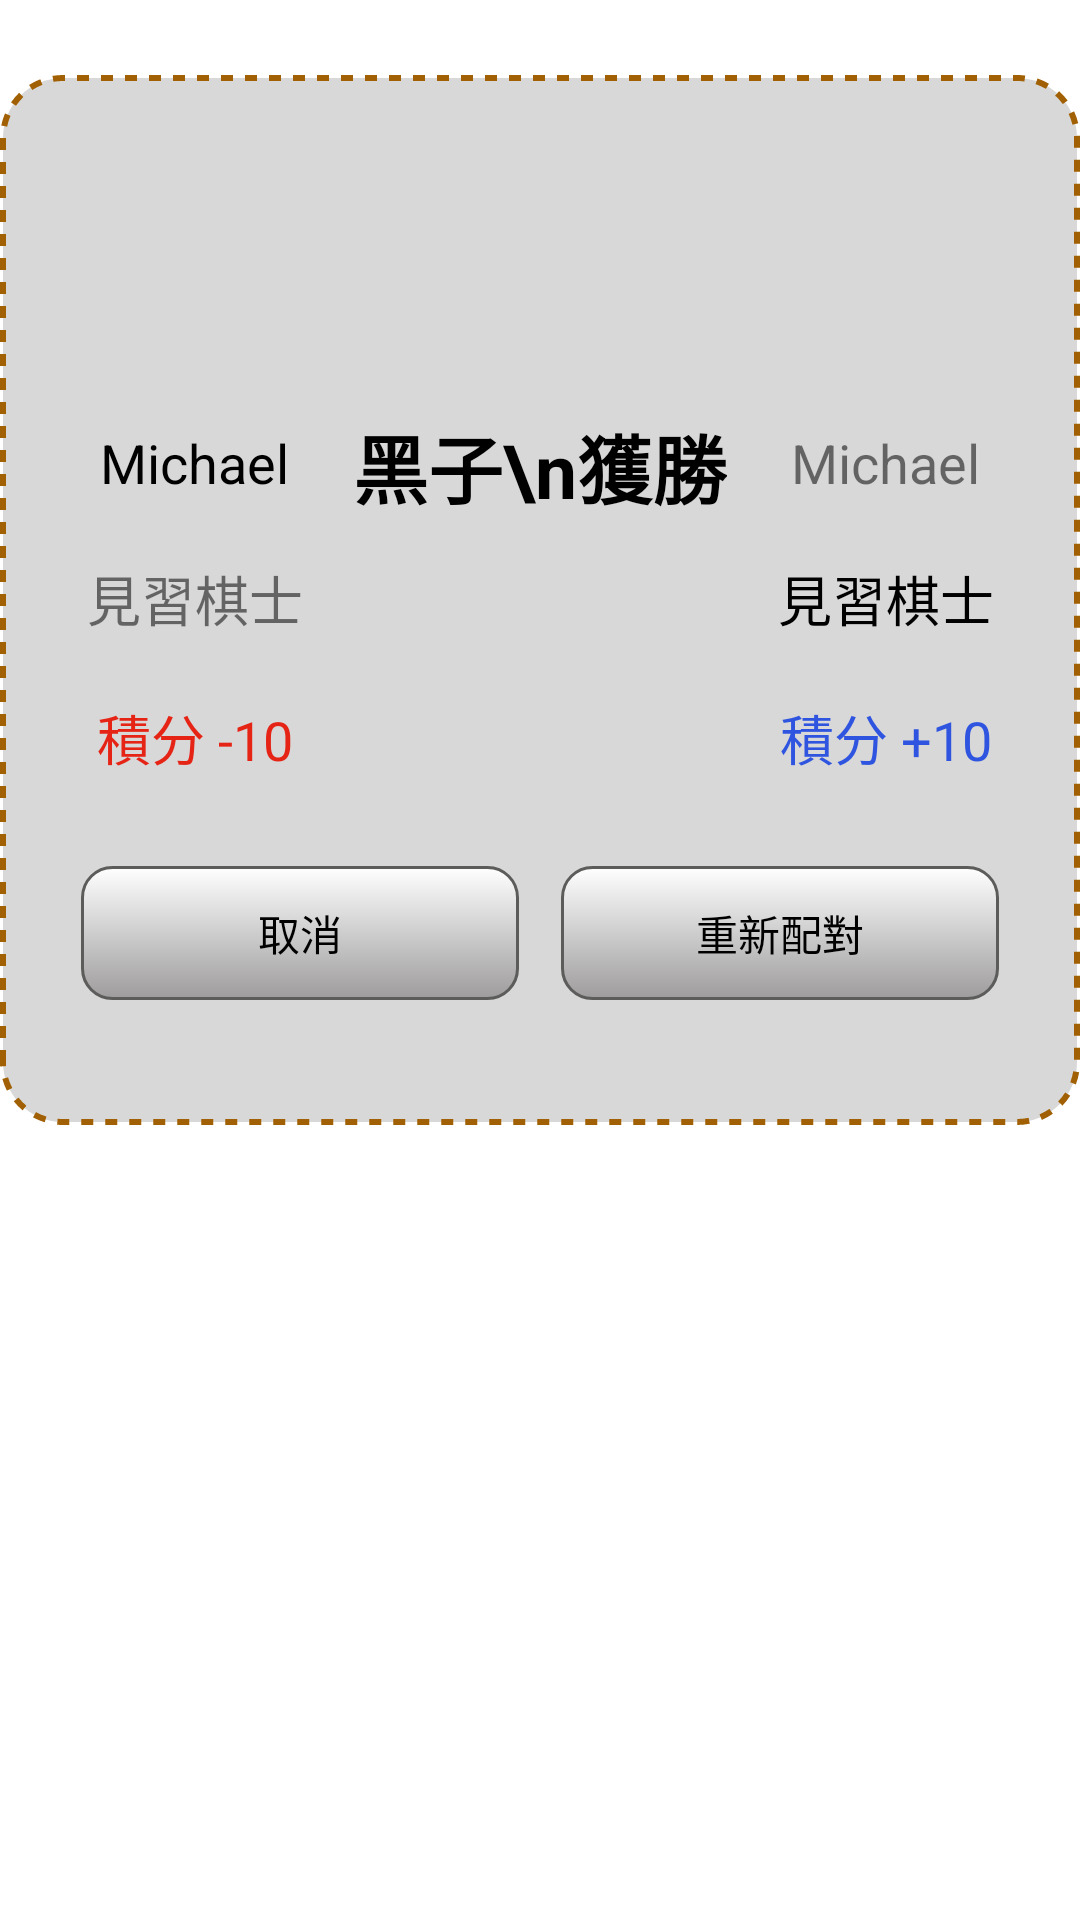

Reconstruct the res/layout file that produces this screen, plus the resources it refers to.
<!-- AndroidManifest.xml: application theme Theme.FiveChessmanGame -->
<!-- res/layout/dialog_game_over_layout.xml -->
<?xml version="1.0" encoding="utf-8"?>
<androidx.constraintlayout.widget.ConstraintLayout xmlns:android="http://schemas.android.com/apk/res/android"
    xmlns:app="http://schemas.android.com/apk/res-auto"
    android:layout_width="400dp"
    android:layout_height="wrap_content">


    <androidx.constraintlayout.widget.ConstraintLayout
        android:layout_width="match_parent"
        android:layout_height="350dp"
        android:layout_marginTop="25dp"
        android:background="@drawable/dialog_bg"
        app:layout_constraintTop_toTopOf="@id/logo">


        <ImageView
            android:id="@+id/user1"
            android:layout_width="70dp"
            android:layout_height="70dp"
            android:layout_marginTop="15dp"
            android:src="@drawable/user"
            app:layout_constraintLeft_toLeftOf="parent"
            app:layout_constraintRight_toLeftOf="@id/result"
            app:layout_constraintTop_toTopOf="parent" />

        <TextView
            android:id="@+id/result"
            android:layout_width="wrap_content"
            android:layout_height="wrap_content"
            android:text="黑子\n獲勝"
            android:textColor="@color/black"
            android:textSize="25dp"
            android:textStyle="bold"
            app:layout_constraintBottom_toBottomOf="@id/user1_score"
            app:layout_constraintLeft_toRightOf="@id/user1"
            app:layout_constraintRight_toLeftOf="@id/user2"
            app:layout_constraintTop_toTopOf="@id/user1" />


        <ImageView
            android:id="@+id/user2"
            android:layout_width="70dp"
            android:layout_height="70dp"
            android:layout_marginTop="15dp"
            android:src="@drawable/user"
            app:layout_constraintLeft_toRightOf="@id/result"
            app:layout_constraintRight_toRightOf="parent"
            app:layout_constraintTop_toTopOf="parent" />

        <TextView
            android:id="@+id/user1_name"
            android:layout_width="wrap_content"
            android:layout_height="wrap_content"
            android:layout_marginTop="20dp"
            android:text="Michael"
            android:textColor="@color/black"
            android:textSize="18dp"
            app:layout_constraintLeft_toLeftOf="@id/user1"
            app:layout_constraintRight_toRightOf="@id/user1"
            app:layout_constraintTop_toBottomOf="@id/user1" />


        <TextView
            android:id="@+id/user1_level"
            android:layout_width="wrap_content"
            android:layout_height="wrap_content"
            android:layout_marginTop="20dp"
            android:text="見習棋士"
            android:textSize="18dp"
            app:layout_constraintLeft_toLeftOf="@id/user1"
            app:layout_constraintRight_toRightOf="@id/user1"
            app:layout_constraintTop_toBottomOf="@id/user1_name" />

        <TextView
            android:id="@+id/user2_name"
            android:layout_width="wrap_content"
            android:layout_height="wrap_content"
            android:layout_marginTop="20dp"
            android:text="Michael"
            android:textSize="18dp"
            app:layout_constraintLeft_toLeftOf="@id/user2"
            app:layout_constraintRight_toRightOf="@id/user2"
            app:layout_constraintTop_toBottomOf="@id/user1" />

        <TextView
            android:id="@+id/user2_level"
            android:layout_width="wrap_content"
            android:layout_height="wrap_content"
            android:layout_marginTop="20dp"
            android:text="見習棋士"
            android:textColor="@color/black"
            android:textSize="18dp"
            app:layout_constraintLeft_toLeftOf="@id/user2"
            app:layout_constraintRight_toRightOf="@id/user2"
            app:layout_constraintTop_toBottomOf="@id/user2_name" />

        <TextView
            android:id="@+id/user1_score"
            android:layout_width="wrap_content"
            android:layout_height="wrap_content"
            android:layout_marginTop="20dp"
            android:text="積分 -10"
            android:textColor="@color/red"
            android:textSize="18dp"
            app:layout_constraintLeft_toLeftOf="@id/user1"
            app:layout_constraintRight_toRightOf="@id/user1"
            app:layout_constraintTop_toBottomOf="@id/user1_level" />

        <TextView
            android:id="@+id/user2_score"
            android:layout_width="wrap_content"
            android:layout_height="wrap_content"
            android:layout_marginTop="20dp"
            android:text="積分 +10"
            android:textColor="@color/blue"
            android:textSize="18dp"
            app:layout_constraintLeft_toLeftOf="@id/user2"
            app:layout_constraintRight_toRightOf="@id/user2"
            app:layout_constraintTop_toBottomOf="@id/user2_level" />


        <TextView
            android:id="@+id/back_button"
            android:layout_width="0dp"
            android:layout_height="wrap_content"
            android:layout_marginStart="15dp"
            android:layout_marginTop="10dp"
            android:layout_marginEnd="7dp"
            android:layout_marginBottom="10dp"
            android:background="@drawable/dialog_btn_selector"
            android:gravity="center"
            android:text="取消"
            android:textColor="#000000"
            app:layout_constraintBottom_toBottomOf="parent"
            app:layout_constraintLeft_toLeftOf="parent"
            app:layout_constraintRight_toLeftOf="@id/play_again_button"
            app:layout_constraintTop_toBottomOf="@id/user1_score" />

        <TextView
            android:id="@+id/play_again_button"
            android:layout_width="0dp"
            android:layout_height="wrap_content"
            android:layout_marginStart="7dp"
            android:layout_marginTop="10dp"
            android:layout_marginEnd="15dp"
            android:layout_marginBottom="10dp"
            android:background="@drawable/dialog_btn_selector"
            android:gravity="center"
            android:text="重新配對"
            android:textColor="#000000"
            app:layout_constraintBottom_toBottomOf="parent"
            app:layout_constraintLeft_toRightOf="@id/back_button"
            app:layout_constraintRight_toRightOf="parent"
            app:layout_constraintTop_toBottomOf="@id/user1_score" />


    </androidx.constraintlayout.widget.ConstraintLayout>

    <ImageView
        android:id="@+id/logo"
        android:layout_width="60dp"
        android:layout_height="60dp"
        android:src="@drawable/logo"
        app:layout_constraintLeft_toLeftOf="parent"
        app:layout_constraintRight_toRightOf="parent"
        app:layout_constraintTop_toTopOf="parent" />


</androidx.constraintlayout.widget.ConstraintLayout>
<!-- resources referenced by this layout -->
<resources>
  <color name="black">#FF000000</color>
  <color name="blue">#2E54E0</color>
  <color name="red">#E62416</color>
  <!-- drawable dialog_bg (drawable) -->
  <?xml version="1.0" encoding="utf-8"?>
  <shape
      xmlns:android="http://schemas.android.com/apk/res/android"
      android:shape="rectangle">
  
      <padding
          android:bottom="12dp"
          android:left="12dp"
          android:right="12dp"
          android:top="12dp" />
  
      <corners android:radius="20dp" />
  
      <solid android:color="#D8D8D8"/>
  
      <stroke
          android:width="2dp"
          android:color="#A16003"
          android:dashGap="4dp"
          android:dashWidth="4dp" />
  </shape>
  <!-- drawable dialog_btn_selector (drawable) -->
  <?xml version="1.0" encoding="utf-8"?>
  <selector xmlns:android="http://schemas.android.com/apk/res/android">
      <item android:state_pressed="true"
          android:drawable="@drawable/dialog_btn_bg_active" />
      <item android:state_pressed="false"
          android:drawable="@drawable/dialog_btn_bg_inactive" />
  
      <item android:drawable="@drawable/dialog_btn_bg_inactive" />
  
  </selector>
  <style name="Theme.FiveChessmanGame" parent="Theme.MaterialComponents.DayNight.NoActionBar">
          
          <item name="colorPrimary">@color/purple_500</item>
          <item name="colorPrimaryVariant">@color/purple_700</item>
          <item name="colorOnPrimary">@color/white</item>
          
          <item name="colorSecondary">@color/teal_200</item>
          <item name="colorSecondaryVariant">@color/teal_700</item>
          <item name="colorOnSecondary">@color/black</item>
          <item name="android:windowTranslucentStatus">true</item>
          <item name="android:windowTranslucentNavigation">true</item>
          
  
          
      </style>
  <!-- drawable dialog_btn_bg_active (drawable) -->
  <?xml version="1.0" encoding="utf-8"?>
  <shape
      xmlns:android="http://schemas.android.com/apk/res/android"
      android:shape="rectangle">
  
      <padding
          android:bottom="12dp"
          android:left="12dp"
          android:right="12dp"
          android:top="12dp" />
  
      <corners android:radius="10dp" />
  
      <gradient android:startColor="#807F7F"
          android:angle="-90"
          android:endColor="#9E9C9C"/>
  
      <stroke
          android:width="1dp"
          android:color="#5C5C5B" />
  
  </shape>
  <!-- drawable dialog_btn_bg_inactive (drawable) -->
  <?xml version="1.0" encoding="utf-8"?>
  <shape
      xmlns:android="http://schemas.android.com/apk/res/android"
      android:shape="rectangle">
  
      <padding
          android:bottom="12dp"
          android:left="12dp"
          android:right="12dp"
          android:top="12dp" />
  
      <corners android:radius="10dp" />
  
      <gradient android:startColor="#FFFFFF"
          android:angle="-90"
          android:endColor="#9E9C9C"/>
  
      <stroke
          android:width="1dp"
          android:color="#5C5C5B" />
  </shape>
  <color name="purple_500">#FF6200EE</color>
  <color name="purple_700">#FFFFFF</color>
  <color name="white">#C1A171</color>
  <color name="teal_200">#FF03DAC5</color>
  <color name="teal_700">#FF018786</color>
</resources>
